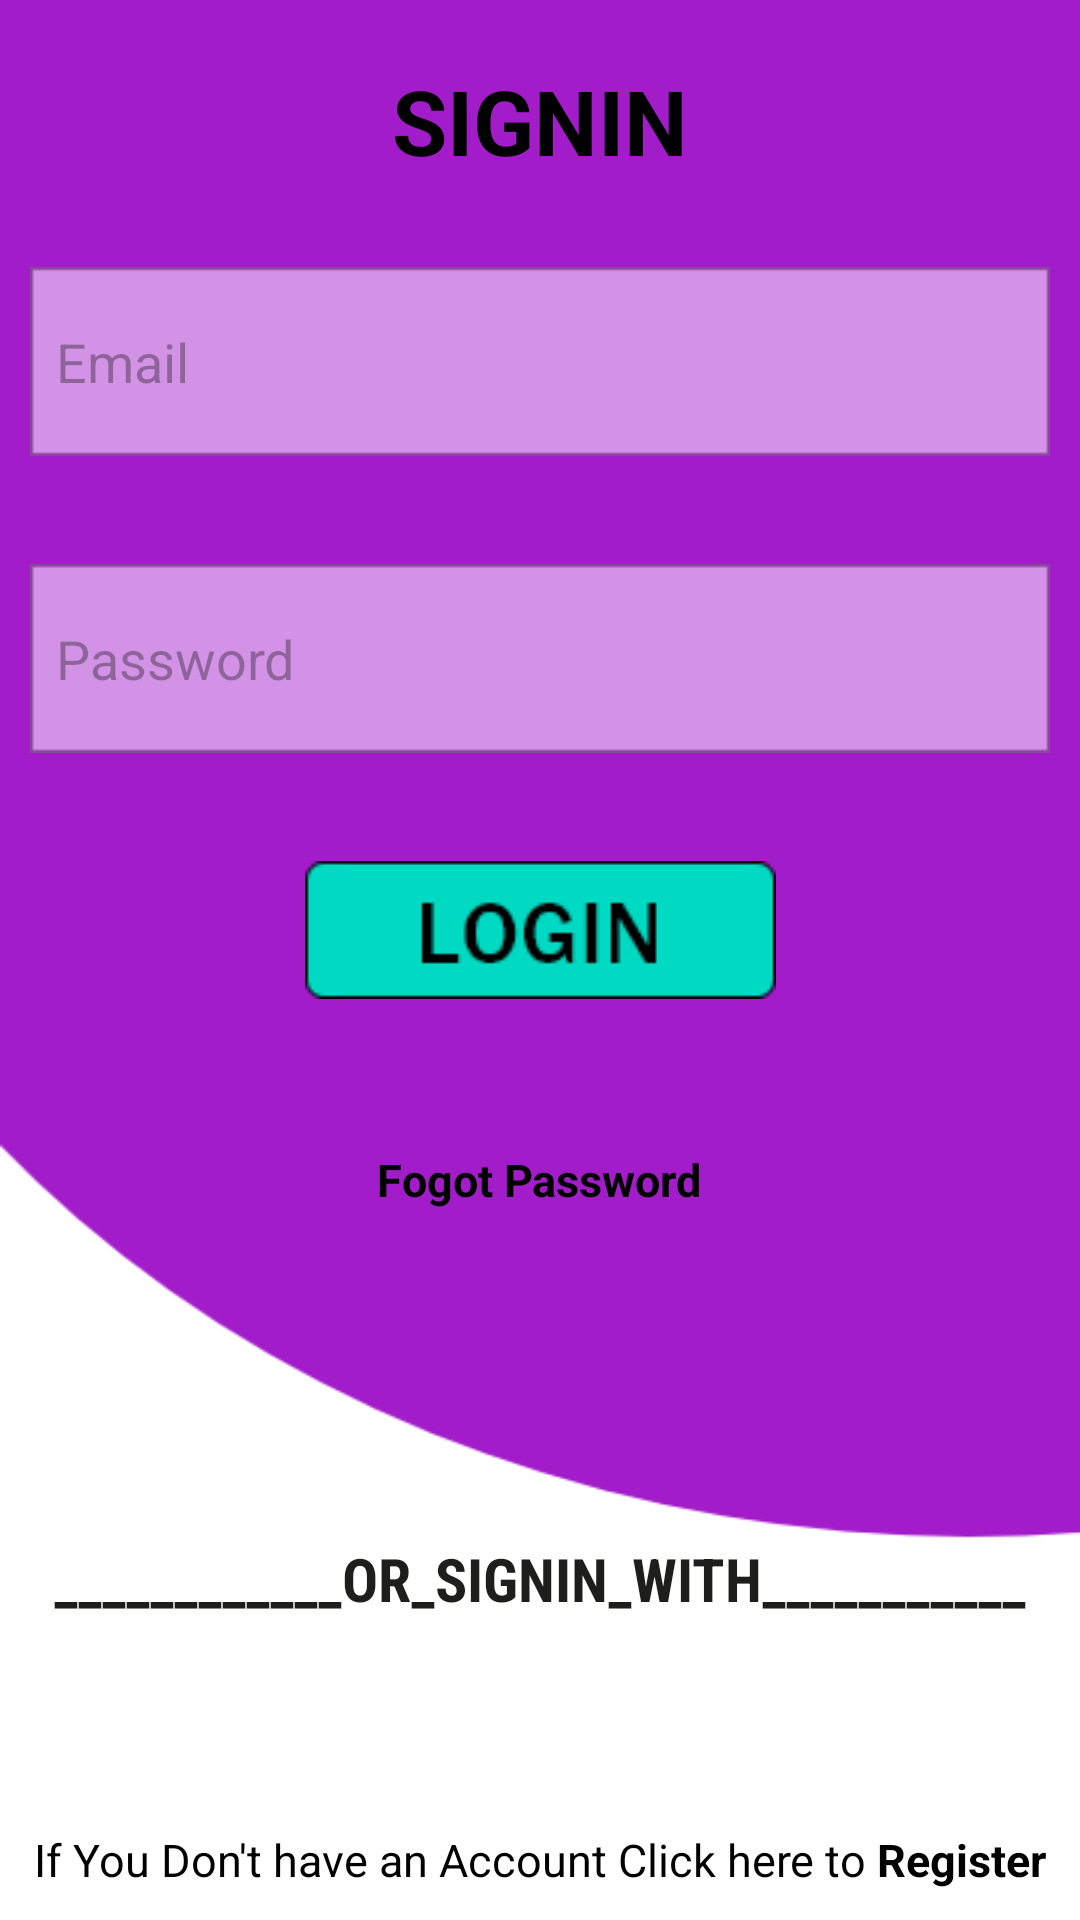

This screen was rendered from an Android layout file. Write that file and the resources it references.
<!-- AndroidManifest.xml: application theme Theme.CNA2 -->
<!-- res/layout/activity_login.xml -->
<?xml version="1.0" encoding="utf-8"?>
<androidx.constraintlayout.widget.ConstraintLayout xmlns:android="http://schemas.android.com/apk/res/android"
    xmlns:app="http://schemas.android.com/apk/res-auto"
    xmlns:tools="http://schemas.android.com/tools"
    android:layout_width="match_parent"
    android:layout_height="match_parent"
    tools:context=".login"

    android:background="@drawable/si"
    >


    <TextView
        android:id="@+id/textView"
        android:layout_width="wrap_content"
        android:layout_height="wrap_content"
        android:layout_marginTop="20dp"
        android:text="SIGNIN"
        android:textColor="@color/black"
        android:textSize="30dp"
        android:textStyle="bold"
        app:layout_constraintEnd_toEndOf="parent"
        app:layout_constraintStart_toStartOf="parent"
        app:layout_constraintTop_toTopOf="parent" />
    <EditText

        android:id="@+id/emailid"
        android:layout_width="match_parent"
        android:layout_height="wrap_content"
        android:layout_margin="10dp"

        android:background="@drawable/a"
        android:hint="  Email"
        android:inputType="textEmailAddress"
        app:layout_constraintBottom_toBottomOf="parent"
        app:layout_constraintEnd_toEndOf="parent"
        app:layout_constraintHorizontal_bias="0.842"
        app:layout_constraintStart_toStartOf="parent"
        app:layout_constraintTop_toTopOf="parent"
        app:layout_constraintVertical_bias="0.142" />

    <EditText

        android:id="@+id/passwordid"
        android:layout_width="match_parent"
        android:layout_height="wrap_content"
        android:layout_marginStart="10dp"
        android:layout_marginTop="36dp"
        android:layout_marginEnd="10dp"
        android:background="@drawable/a"
        android:hint="  Password"
        android:inputType="textPassword"
        app:layout_constraintEnd_toEndOf="parent"
        app:layout_constraintHorizontal_bias="0.0"
        app:layout_constraintStart_toStartOf="parent"
        app:layout_constraintTop_toBottomOf="@+id/emailid" />

    <ImageView
        android:id="@+id/btnsignin"
        android:layout_width="wrap_content"
        android:layout_height="wrap_content"
        android:layout_marginTop="36dp"
        android:background="@drawable/log"
        app:layout_constraintEnd_toEndOf="parent"
        app:layout_constraintStart_toStartOf="parent"
        app:layout_constraintTop_toBottomOf="@+id/passwordid" />


    <TextView

        android:id="@+id/clicktoreset"
        android:layout_width="wrap_content"
        android:layout_height="wrap_content"
        android:layout_margin="50dp"
        android:text="Fogot Password"
        android:textColor="@color/black"
        android:textSize="15sp"
        android:textStyle="bold"
        app:layout_constraintEnd_toEndOf="parent"
        app:layout_constraintHorizontal_bias="0.498"
        app:layout_constraintStart_toStartOf="parent"
        app:layout_constraintTop_toBottomOf="@+id/btnsignin" />

    <TextView

        android:layout_width="wrap_content"
        android:layout_height="wrap_content"
        android:layout_marginBottom="15dp"
        android:fontFamily="sans-serif-condensed"
        android:text="____________OR_SIGNIN_WITH___________"
        android:textColor="#1E1E1D"
        android:textSize="20sp"
        android:textStyle="bold"
        app:layout_constraintBottom_toTopOf="@+id/linearLayout2"
        app:layout_constraintEnd_toEndOf="parent"
        app:layout_constraintStart_toStartOf="parent" />


    <LinearLayout
        android:id="@+id/linearLayout2"
        android:layout_width="wrap_content"
        android:layout_height="wrap_content"
        android:layout_marginBottom="15dp"
        app:layout_constraintBottom_toTopOf="@+id/linearLayout"
        app:layout_constraintEnd_toEndOf="parent"
        app:layout_constraintStart_toStartOf="parent">
        <ImageView

            android:id="@+id/facebook"
            android:layout_width="41dp"
            android:layout_height="40dp"
            android:layout_marginRight="40sp"

            android:background="@drawable/facebook" />

        <ImageView

            android:id="@+id/google"
            android:layout_width="41dp"
            android:layout_height="40dp"
            android:layout_marginLeft="40sp"


            android:background="@drawable/google" />


    </LinearLayout>



    <LinearLayout
        android:id="@+id/linearLayout"
        android:layout_width="wrap_content"
        android:layout_height="wrap_content"
        android:layout_marginBottom="10dp"
        app:layout_constraintBottom_toBottomOf="parent"
        app:layout_constraintEnd_toEndOf="parent"
        app:layout_constraintStart_toStartOf="parent">

        <TextView

            android:layout_width="wrap_content"
            android:layout_height="wrap_content"

            android:text="If You Don't have an Account Click here to"
            android:textColor="@color/material_dynamic_tertiary0"
            android:textSize="15sp" />

        <TextView
            android:id="@+id/clicktoreg"
            android:layout_width="wrap_content"
            android:layout_height="wrap_content"
            android:text=" Register"
            android:textColor="@color/black"
            android:textSize="15sp"
            android:textStyle="bold" />
    </LinearLayout>

</androidx.constraintlayout.widget.ConstraintLayout>
<!-- resources referenced by this layout -->
<resources>
  <!-- drawable a: png bitmap (drawable, 690 bytes) -->
  <!-- drawable log: png bitmap (drawable, 1601 bytes) -->
  <!-- drawable si: png bitmap (drawable, 11856 bytes) -->
  <style name="Theme.CNA2" parent="Base.Theme.CNA2" />
  <style name="Base.Theme.CNA2" parent="Theme.Material3.DayNight.NoActionBar">
          
          
      </style>
  <!-- not gathered from this repository: default colours our renderer supplied (Android Studio template values) -->
  <color name="black">#FF000000</color>
</resources>
